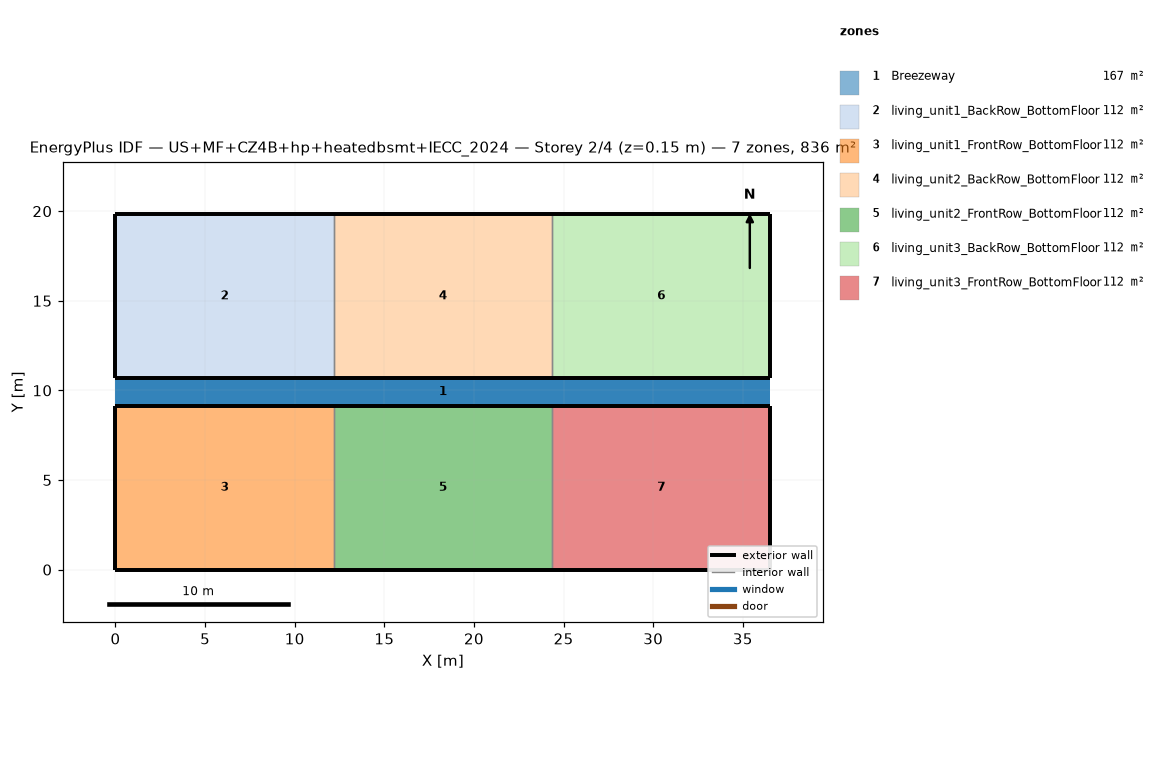
=== STOREY PLAN SPEC (per zone: floor XY polygon, exterior-wall plan segments, windows/doors) ===
zone 1: Breezeway  (167.0 m²)
  floor: (36.54, 9.16) (0.00, 9.16) (0.00, 10.68) (36.54, 10.68)
  floor: (36.54, 9.16) (0.00, 9.16) (0.00, 10.68) (36.54, 10.68)
  floor: (36.54, 9.16) (0.00, 9.16) (0.00, 10.68) (36.54, 10.68)
zone 2: living_unit1_BackRow_BottomFloor  (111.5 m²)
  floor: (12.18, 10.68) (0.00, 10.68) (0.00, 19.84) (12.18, 19.84)
  exterior wall: (0.00, 10.68) – (12.18, 10.68)  [12.2 m]
  exterior wall: (12.18, 19.84) – (0.00, 19.84)  [12.2 m]
  exterior wall: (0.00, 19.84) – (0.00, 10.68)  [9.2 m]
  interior walls: 1
zone 3: living_unit1_FrontRow_BottomFloor  (111.5 m²)
  floor: (12.18, 0.00) (0.00, 0.00) (0.00, 9.16) (12.18, 9.16)
  exterior wall: (0.00, 0.00) – (12.18, 0.00)  [12.2 m]
  exterior wall: (12.18, 9.16) – (0.00, 9.16)  [12.2 m]
  exterior wall: (0.00, 9.16) – (0.00, 0.00)  [9.2 m]
  interior walls: 1
zone 4: living_unit2_BackRow_BottomFloor  (111.5 m²)
  floor: (24.36, 10.68) (12.18, 10.68) (12.18, 19.84) (24.36, 19.84)
  exterior wall: (12.18, 10.68) – (24.36, 10.68)  [12.2 m]
  exterior wall: (24.36, 19.84) – (12.18, 19.84)  [12.2 m]
  interior walls: 2
zone 5: living_unit2_FrontRow_BottomFloor  (111.5 m²)
  floor: (24.36, 0.00) (12.18, 0.00) (12.18, 9.16) (24.36, 9.16)
  exterior wall: (12.18, 0.00) – (24.36, 0.00)  [12.2 m]
  exterior wall: (24.36, 9.16) – (12.18, 9.16)  [12.2 m]
  interior walls: 2
zone 6: living_unit3_BackRow_BottomFloor  (111.5 m²)
  floor: (36.54, 10.68) (24.36, 10.68) (24.36, 19.84) (36.54, 19.84)
  exterior wall: (24.36, 10.68) – (36.54, 10.68)  [12.2 m]
  exterior wall: (36.54, 10.68) – (36.54, 19.84)  [9.2 m]
  exterior wall: (36.54, 19.84) – (24.36, 19.84)  [12.2 m]
  interior walls: 1
zone 7: living_unit3_FrontRow_BottomFloor  (111.5 m²)
  floor: (36.54, 0.00) (24.36, 0.00) (24.36, 9.16) (36.54, 9.16)
  exterior wall: (24.36, 0.00) – (36.54, 0.00)  [12.2 m]
  exterior wall: (36.54, 0.00) – (36.54, 9.16)  [9.2 m]
  exterior wall: (36.54, 9.16) – (24.36, 9.16)  [12.2 m]
  interior walls: 1

=== DERIVED (storey summary) ===
Building: US+MF+CZ4B+hp+heatedbsmt+IECC_2024
Storey: 2 of 4  (floor level z = 0.15 m)
Storey gross floor area: 836.2 m²
Zones on this storey: 7
  - Breezeway: floor 167.0 m²
  - living_unit1_BackRow_BottomFloor: floor 111.5 m²; exterior wall 33.5 m (86.9 m²); WWR 0.0%
  - living_unit1_FrontRow_BottomFloor: floor 111.5 m²; exterior wall 33.5 m (86.9 m²); WWR 0.0%
  - living_unit2_BackRow_BottomFloor: floor 111.5 m²; exterior wall 24.4 m (63.1 m²); WWR 0.0%
  - living_unit2_FrontRow_BottomFloor: floor 111.5 m²; exterior wall 24.4 m (63.1 m²); WWR 0.0%
  - living_unit3_BackRow_BottomFloor: floor 111.5 m²; exterior wall 33.5 m (86.9 m²); WWR 0.0%
  - living_unit3_FrontRow_BottomFloor: floor 111.5 m²; exterior wall 33.5 m (86.9 m²); WWR 0.0%
Zone adjacency (shared interzone walls):
  - living_unit1_BackRow_BottomFloor ↔ living_unit2_BackRow_BottomFloor
  - living_unit1_FrontRow_BottomFloor ↔ living_unit2_FrontRow_BottomFloor
  - living_unit2_BackRow_BottomFloor ↔ living_unit3_BackRow_BottomFloor
  - living_unit2_FrontRow_BottomFloor ↔ living_unit3_FrontRow_BottomFloor